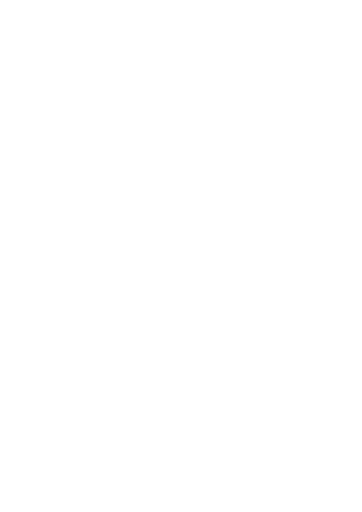
t = 0.00 s
t = 0.38 s: frame unchanged from t = 0.00 s, image omitted
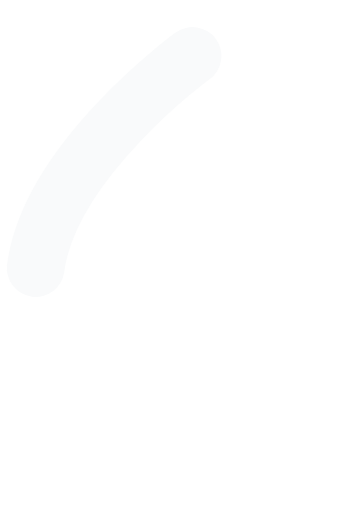
t = 0.41 s
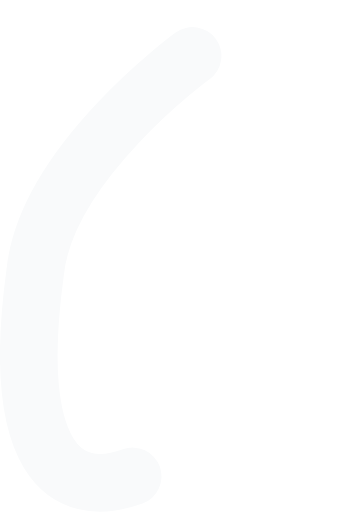
t = 0.45 s
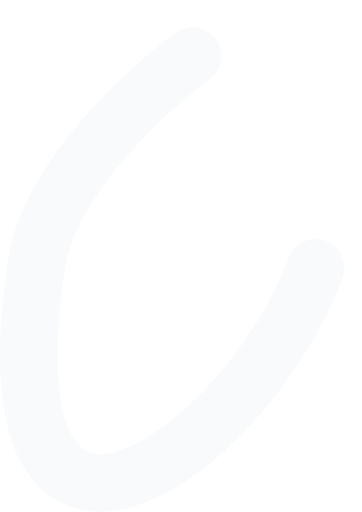
t = 0.49 s
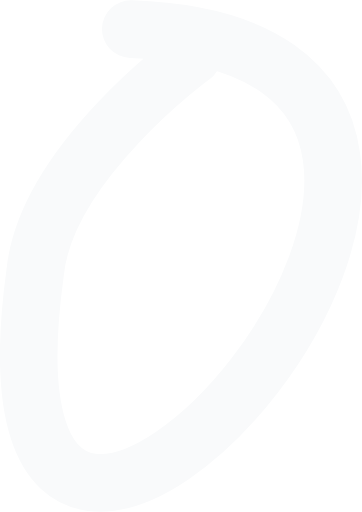
t = 0.55 s

The animated SVG that drew these frames (rendered in a browser with its animation timeline set to each time). Animation: 2 CSS @keyframes rules; one cycle of 0.55 s.

<svg xmlns="http://www.w3.org/2000/svg" width="25.13" height="35.5" viewBox="0 0 25.13 35.5" style=""><style>.cls-1{fill:none;stroke:#F9FAFB;stroke-linecap:round;stroke-miterlimit:10;stroke-width:4px;}</style><path class="cls-1 yFiByfXe_0" d="M13.37,3.86S3.2,11.26,2.44,18.9C-3.14,59.26,46.42,3.25,9.08,2"></path><style>.yFiByfXe_0{stroke-dasharray:85 87;stroke-dashoffset:86;animation:yFiByfXe_draw 170ms linear 375ms forwards;}@keyframes yFiByfXe_draw{100%{stroke-dashoffset:0;}}@keyframes yFiByfXe_fade{0%{stroke-opacity:1;}91.48936170212767%{stroke-opacity:1;}100%{stroke-opacity:0;}}</style></svg>